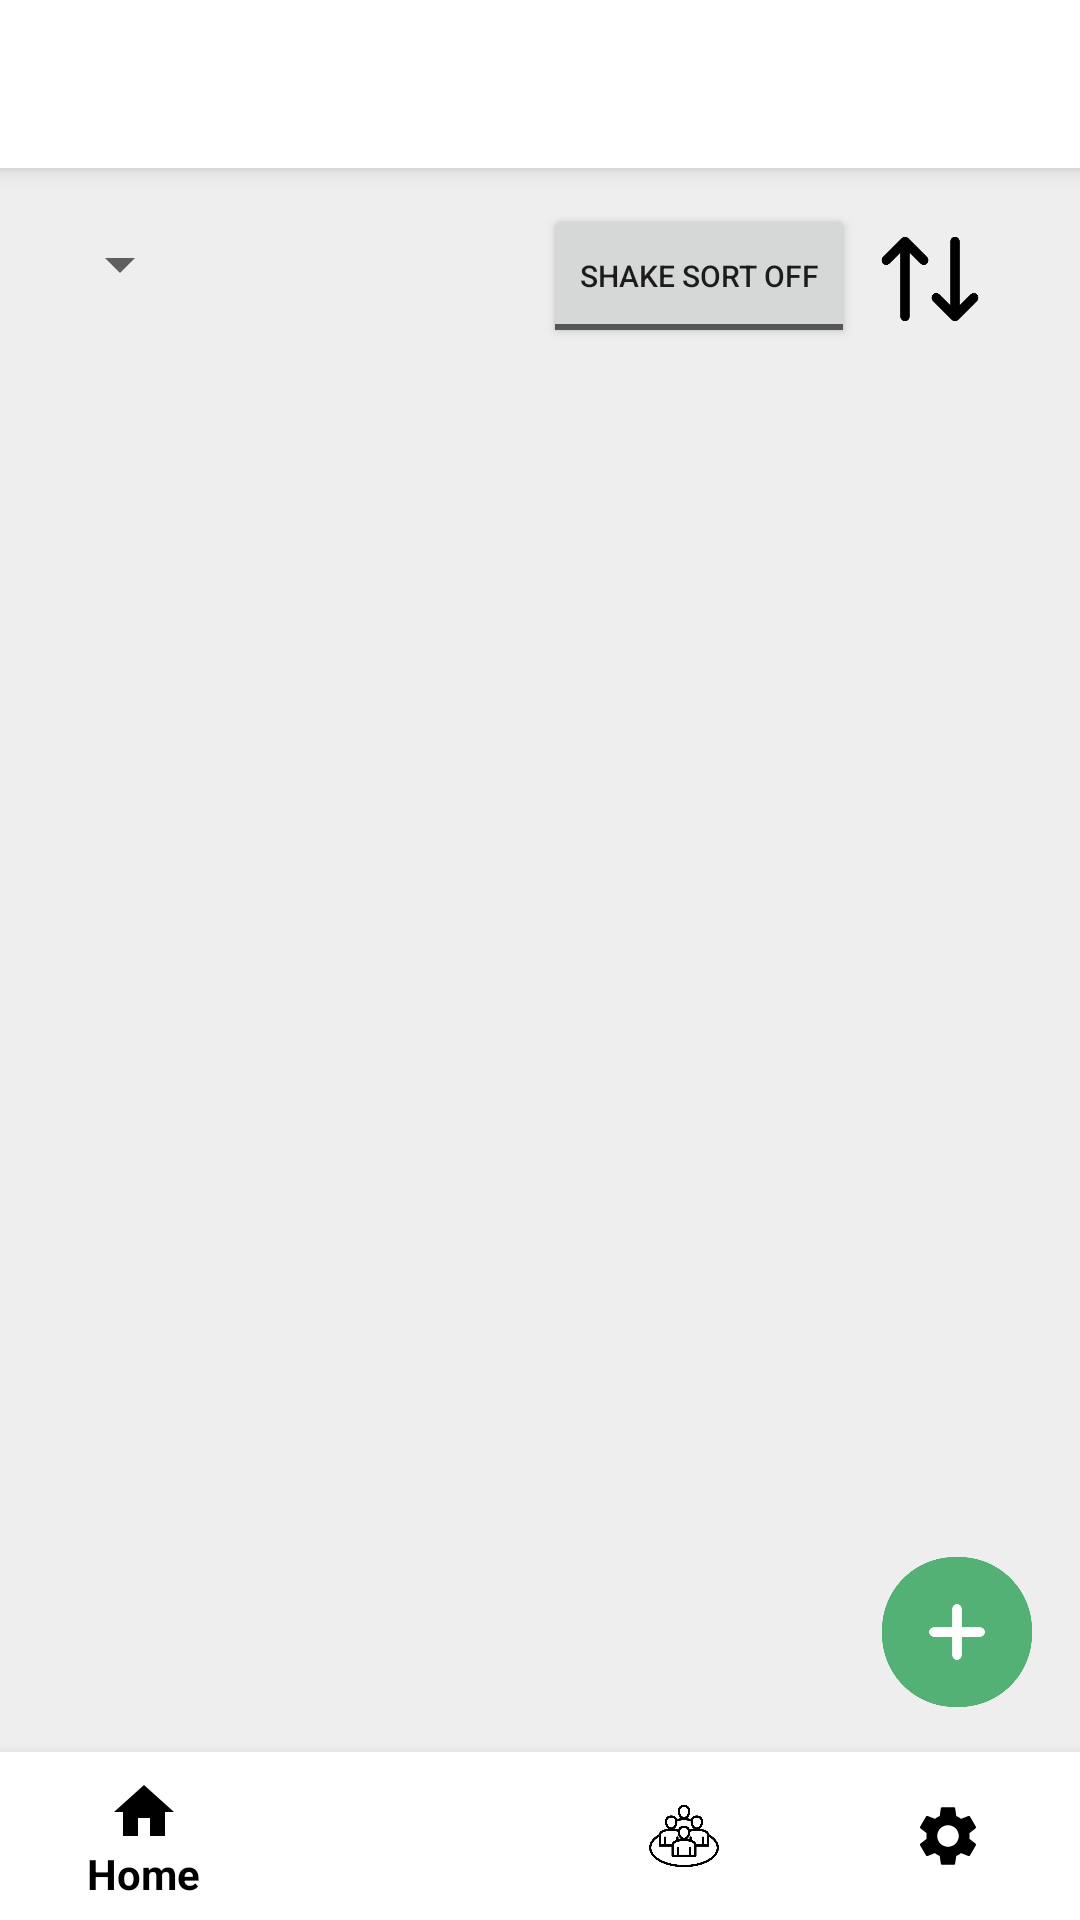

Write the Android layout XML for this screen, with the resource values it uses.
<!-- AndroidManifest.xml: application theme Theme.FridgeGuardian -->
<!-- res/layout/home_activity_main.xml -->
<RelativeLayout xmlns:android="http://schemas.android.com/apk/res/android"
    android:layout_width="match_parent"
    android:layout_height="match_parent"
    xmlns:app="http://schemas.android.com/apk/res-auto"
    android:background="#EEEEEE">

    <com.google.android.material.appbar.AppBarLayout
        android:id="@+id/appBarLayout"
        android:layout_width="match_parent"
        android:layout_height="wrap_content"
        android:theme="@style/ThemeOverlay.AppCompat.Dark.ActionBar"
        android:elevation="4dp">

        <androidx.appcompat.widget.Toolbar
            android:id="@+id/toolbar"
            android:layout_width="match_parent"
            android:layout_height="?attr/actionBarSize"
            android:background="#FFFFFFFF"
            android:textAlignment="center"
            app:contentInsetStart="25dp"
            app:titleTextColor="#FF000000" />
    </com.google.android.material.appbar.AppBarLayout>

    <ImageView
        android:id="@+id/sortButton"
        android:layout_width="50dp"
        android:layout_height="50dp"
        android:layout_alignParentTop="true"
        android:layout_alignParentEnd="true"
        android:layout_marginTop="68dp"
        android:layout_marginEnd="25dp"
        android:background="@drawable/imageview_click_selector"
        android:clickable="true"
        android:focusable = "true"
        android:contentDescription="SORT!"
        android:src="@drawable/ingredient_sorting_button" />

    <ToggleButton
        android:id="@+id/toggleShake"
        android:layout_width="wrap_content"
        android:layout_height="wrap_content"
        android:layout_toLeftOf="@id/sortButton"
        android:layout_alignParentTop="true"
        android:layout_marginTop="68dp"
        android:layout_marginStart="8dp"
        android:textSize="10dp"
        android:textOff="Shake Sort Off"
        android:textOn="Shake Sort On"
        android:checked="false" />

    <Spinner
        android:id="@+id/spinnerCategory"
        android:layout_width="wrap_content"
        android:layout_height="wrap_content"
        android:layout_below="@id/appBarLayout"
        android:layout_marginStart="16dp"
        android:layout_marginTop="20dp" />

    <androidx.recyclerview.widget.RecyclerView
        android:id="@+id/rvIngredients"
        android:layout_width="match_parent"
        android:layout_height="match_parent"
        android:layout_above="@id/fabRegister"
        android:layout_below="@+id/appBarLayout"
        android:layout_marginTop="60dp"
        android:clipToPadding="false"
        android:padding="16dp"
        android:scrollbars="vertical" />

    <TextView
        android:id="@+id/tvNoIngredients"
        android:layout_width="wrap_content"
        android:layout_height="wrap_content"
        android:layout_alignTop="@+id/rvIngredients"
        android:layout_alignBottom="@+id/rvIngredients"
        android:layout_alignParentStart="true"
        android:layout_alignParentEnd="true"
        android:layout_centerHorizontal="true"
        android:layout_marginStart="71dp"
        android:layout_marginTop="207dp"
        android:layout_marginEnd="63dp"
        android:layout_marginBottom="247dp"
        android:text="There are No registered Ingredient."
        android:visibility="gone"
        android:textAlignment="center"
        android:textColor="#7A7878"
        android:textSize="18sp" />

    <com.google.android.material.bottomnavigation.BottomNavigationView
        android:id="@+id/navigation"
        android:layout_width="match_parent"
        android:layout_height="wrap_content"
        android:layout_alignParentBottom="true"
        android:background="#FFFFFFFF"
        app:menu="@menu/bottom_navigation_menu"
        app:itemIconTint="#FF000000"
        app:itemTextColor="#FF000000" />

    
    <ImageView
        android:id="@+id/fabRegister"
        android:layout_width="50dp"
        android:layout_height="50dp"
        android:layout_above="@+id/navigation"
        android:layout_alignParentEnd="true"
        android:layout_marginStart="16dp"
        android:layout_marginTop="16dp"
        android:layout_marginEnd="16dp"
        android:layout_marginBottom="15dp"
        android:contentDescription="REGISTRATION!"
        app:elevation="0dp"
        app:layout_anchor="@id/rvIngredients"
        app:layout_anchorGravity="bottom|end|right"
        android:background="@drawable/imageview_click_selector"
        android:clickable="true"
        android:focusable = "true"
        app:srcCompat="@drawable/ingredient_register_button" />

</RelativeLayout>
<!-- resources referenced by this layout -->
<resources>
  <!-- drawable imageview_click_selector (drawable) -->
  <selector xmlns:android="http://schemas.android.com/apk/res/android">
      <item android:drawable="@color/black_overlay" android:state_pressed="true" />
      <item android:drawable="@android:color/transparent" />
  </selector>
  <!-- drawable ingredient_register_button: png bitmap (drawable, 9732 bytes) -->
  <!-- drawable ingredient_sorting_button: png bitmap (drawable, 4551 bytes) -->
  <style name="Theme.FridgeGuardian" parent="Base.Theme.FridgeGuardian" />
  <color name="black_overlay">#66000000</color>
  <style name="Base.Theme.FridgeGuardian" parent="Theme.AppCompat.Light">
          
          <item name="windowNoTitle">true</item>
          <item name="colorPrimary">@color/mainColor_insun</item>
          <item name="colorPrimaryDark">@color/mainColor_insun</item>
          <item name="colorPrimaryVariant">@color/mainColor_insun</item>
          
      </style>
  <color name="mainColor_insun">#FDFFB6</color>
</resources>
